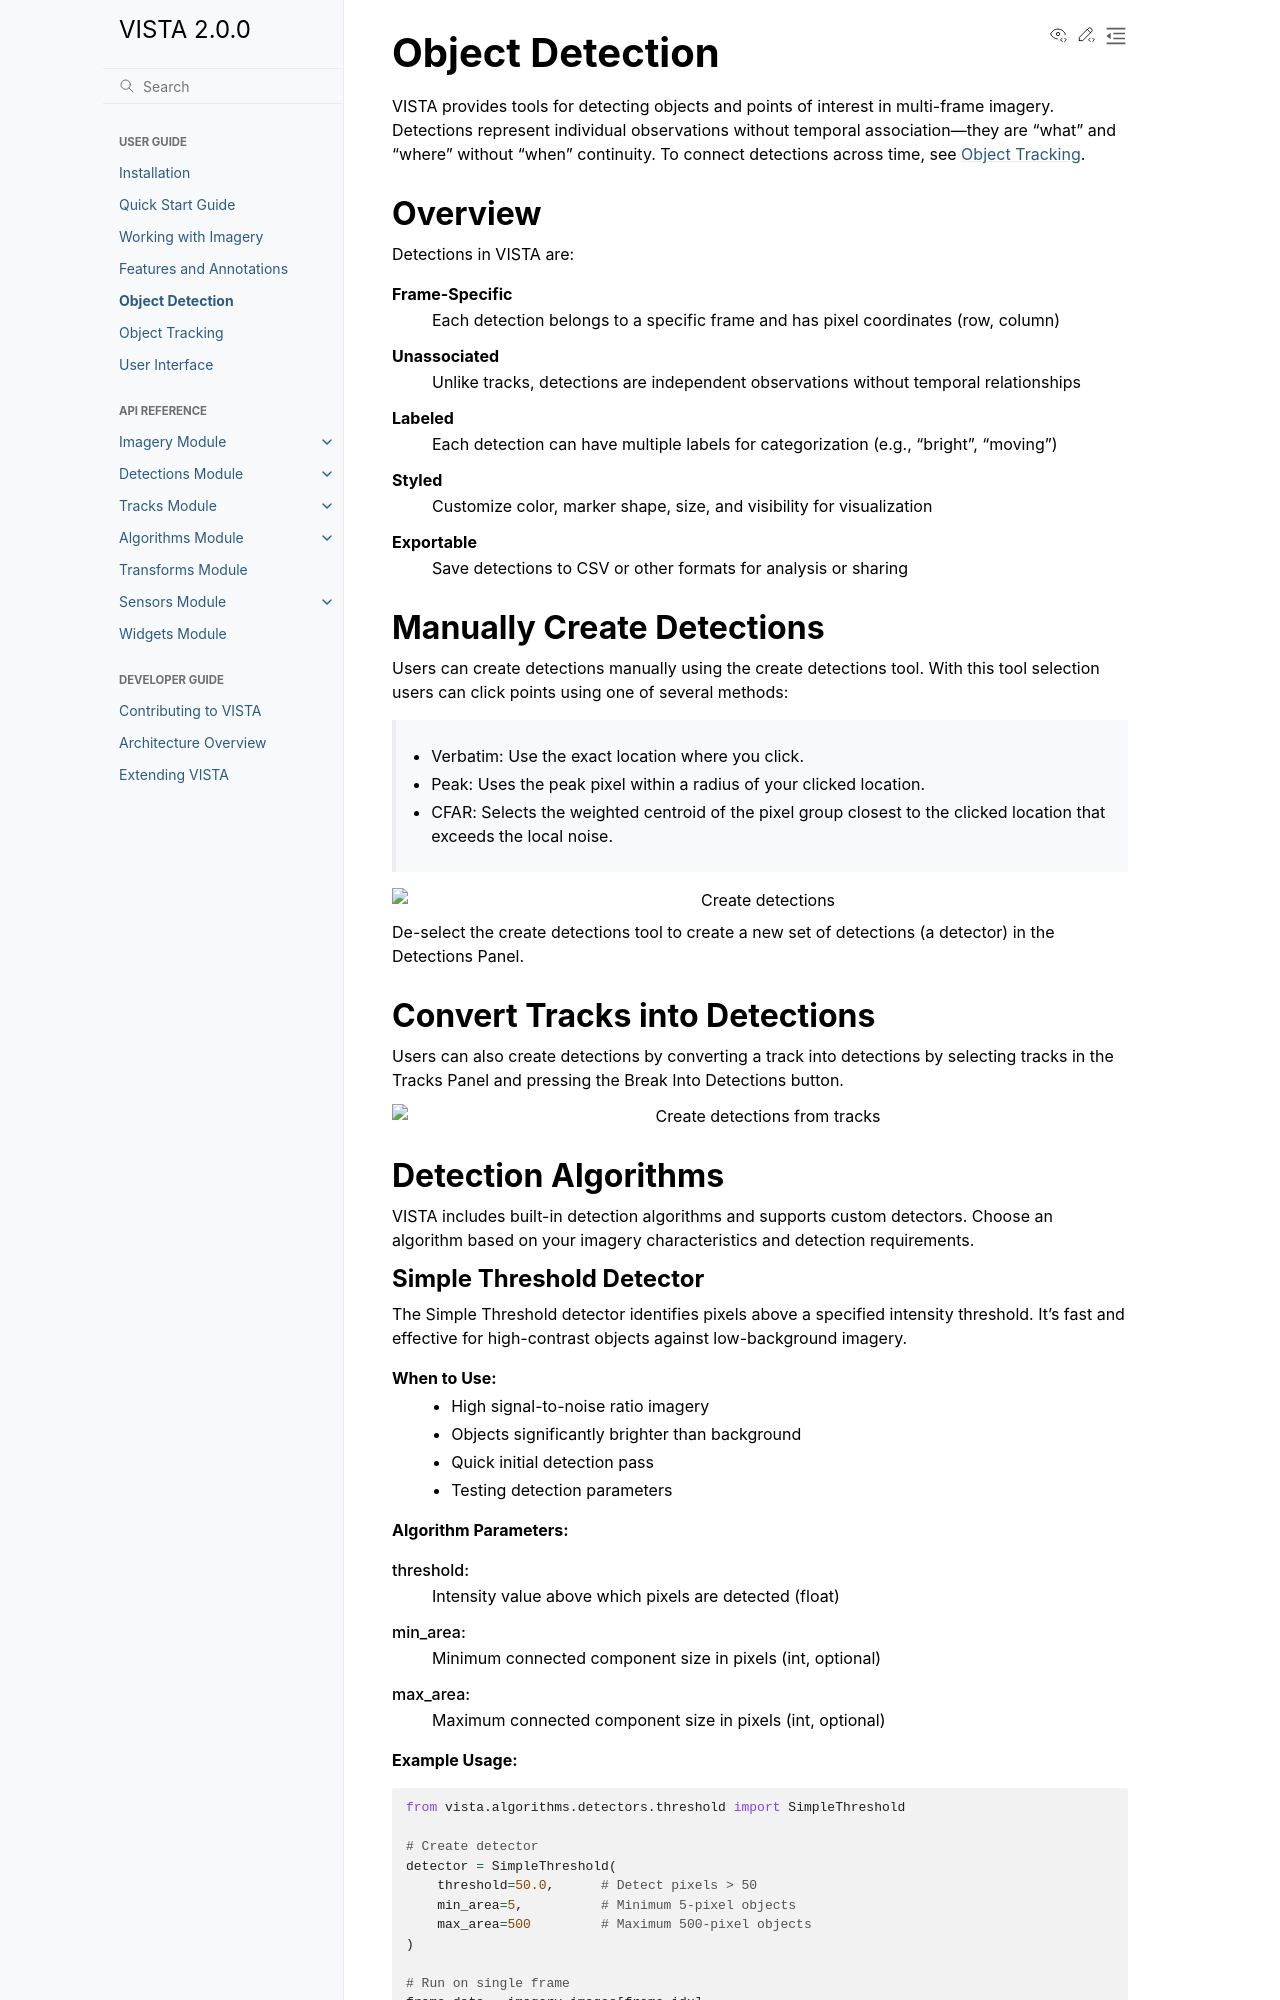

repository: awetomaton/VISTA · page: 1.9.0/user_guide/detections.html · generator: sphinx

Object Detection
================

VISTA provides tools for detecting objects and points of interest in multi-frame imagery.
Detections represent individual observations without temporal association—they are
"what" and "where" without "when" continuity. To connect detections across time, see :doc:`tracks`.

.. _detection-overview:

Overview
--------

Detections in VISTA are:

**Time- or Frame-Specific**
   Each detection has pixel coordinates (row, column) and is associated with a timestamp, frame number, or both

**Unassociated**
   Unlike tracks, detections are independent observations without temporal relationships

**Labeled**
   Each detection can have multiple labels for categorization (e.g., "bright", "moving")

**Styled**
   Customize color, marker shape, size, and visibility for visualization

**Exportable**
   Save detections to CSV or other formats for analysis or sharing

Loading Detections
------------------

1. Click **File → Load Detections (CSV)**
2. Select a CSV file (``.csv``)

.. note::
   Alternatively users can drag and drop a detections file onto the **Detections** panel in the **Data Manager**.

CSV Format
~~~~~~~~~~

.. code-block:: text

   Detector,Frames,Rows,Columns,Labels
   Threshold Detections,0,512.5,1024.3,"bright, moving"
   Threshold Detections,0,450.2,890.7,dim
   Threshold Detections,1,600.0,800.0,bright
   CFAR Detections,2,300.5,500.2,

CSV Columns
~~~~~~~~~~~

:Detector: Name of the detector (string)
:Times: Timestamp parseable by pandas (required if ``Frames`` is absent)
:Frames: Frame number (integer, required if ``Times`` is absent)
:Rows: Row pixel coordinate (float)
:Columns: Column pixel coordinate (float)
:Color: Detector marker color. PyQtGraph color string (e.g., 'r', 'g', 'b', '#FF0000') (string, optional)
:Marker: Marker style ('o', 's', 't', 'd', '+', 'x', 'star') (string, optional)
:Line Thickness: Detector marker line thickness (integer, optional)
:Visible: Determines if detector should be visible by default or not (bool, optional)
:Complete: Show detections regardless of current frame (bool, optional)
:Labels: Comma-separated labels (string, optional)
:Label Time: Timestamp recording when each detection was last labeled (optional)
:Labeler: Name of the person who last labeled each detection (optional)

CSV Requirements
~~~~~~~~~~~~~~~~

- Must have columns: Detector (or use name parameter), Row, Column
- At least one of ``Times`` or ``Frames`` is required
- Multiple detectors can be in same CSV (grouped by Detector column)

.. _manual-detection_creation:

Manually Create Detections
--------------------------
Users can create detections manually using the create detections tool. With this tool selection users can click 
points using one of several methods:

 - Verbatim: Use the exact location where you click.
 - Peak: Uses the peak pixel within a radius of your clicked location.
 - CFAR: Selects the weighted centroid of the pixel group closest to the clicked location that exceeds the local noise.

.. image:: https://github.com/awetomaton/VISTA/releases/download/MEDIA/user_guide_detectors_create.gif
   :alt: Create detections
   :align: center

De-select the create detections tool to create a new set of detections (a detector) in the Detections Panel.
